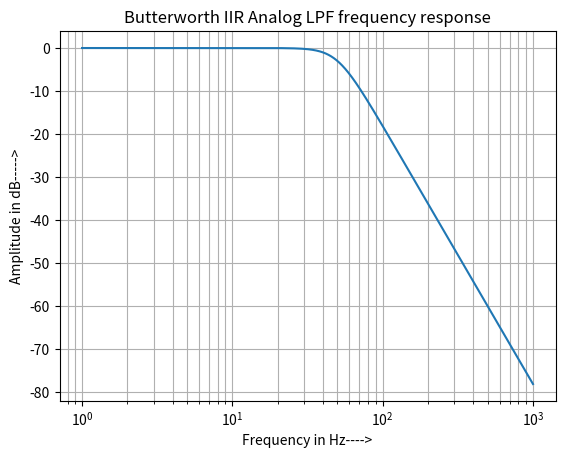
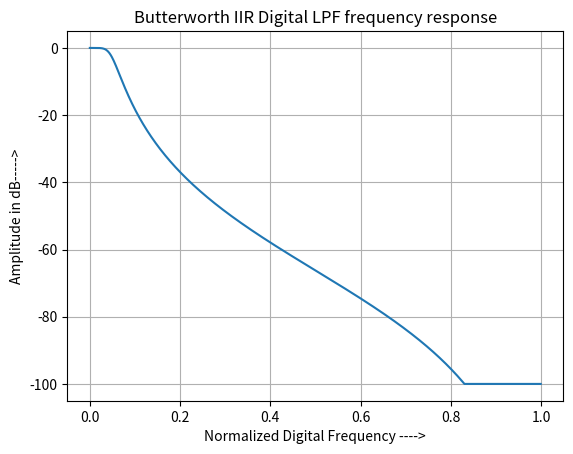

Generate these figures, in order, with matplotlib:
#IIR Analog and Digital Butterworth LPF filter design
from scipy import signal
import numpy as np
import matplotlib.pyplot as plt
from pylab import clf
#Analog low pass butterworth filter, order =3, fc=50Hz
#b = numerator coefficients, a = denominator coefficients
#w = frequency variable, h= frequency response

b,a = signal.iirfilter(3,50,btype ='low',analog=True, ftype ='butter')
w,h = signal.freqs(b,a,1000)

fig1 = plt.figure(1)
ax = fig1.add_subplot(1,1,1)
ax.semilogx(w,20*np.log10(np.maximum(abs(h),1e-5)))
ax.set_title('Butterworth IIR Analog LPF frequency response')
ax.set_xlabel('Frequency in Hz---->')
ax.set_ylabel('Amplitude in dB----->')
#ax.axis((10,1000,-100,10))
ax.grid(which='both',axis='both')
plt.show()

#Digital low pass butterworth filter, order =3, fc=50Hz
fs =1000
sos = signal.iirfilter(3,50/fs,btype ='low',analog=False, ftype ='butter',output='sos')
w,h = signal.sosfreqz(sos,1000)


fig2 = plt.figure(2)
clf()
ax = fig2.add_subplot(1,1,1)
ax.plot(w/np.pi,20*np.log10(np.maximum(abs(h),1e-5)))
ax.set_title('Butterworth IIR Digital LPF frequency response')
ax.set_xlabel('Normalized Digital Frequency ---->')
ax.set_ylabel('Amplitude in dB----->')
#ax.axis((10,1000,-100,10))
ax.grid(which='both',axis='both')
plt.show()

#Result
##>>> b
##array([125000.])
##>>> a
##array([1.00e+00, 1.00e+02, 5.00e+03, 1.25e+05])
##>>> sos
##array([[ 4.16546139e-04,  8.33092278e-04,  4.16546139e-04,
##         1.00000000e+00, -8.54080685e-01,  0.00000000e+00],
##       [ 1.00000000e+00,  1.00000000e+00,  0.00000000e+00,
##         1.00000000e+00, -1.83207671e+00,  8.54913778e-01]])
##>>> 
